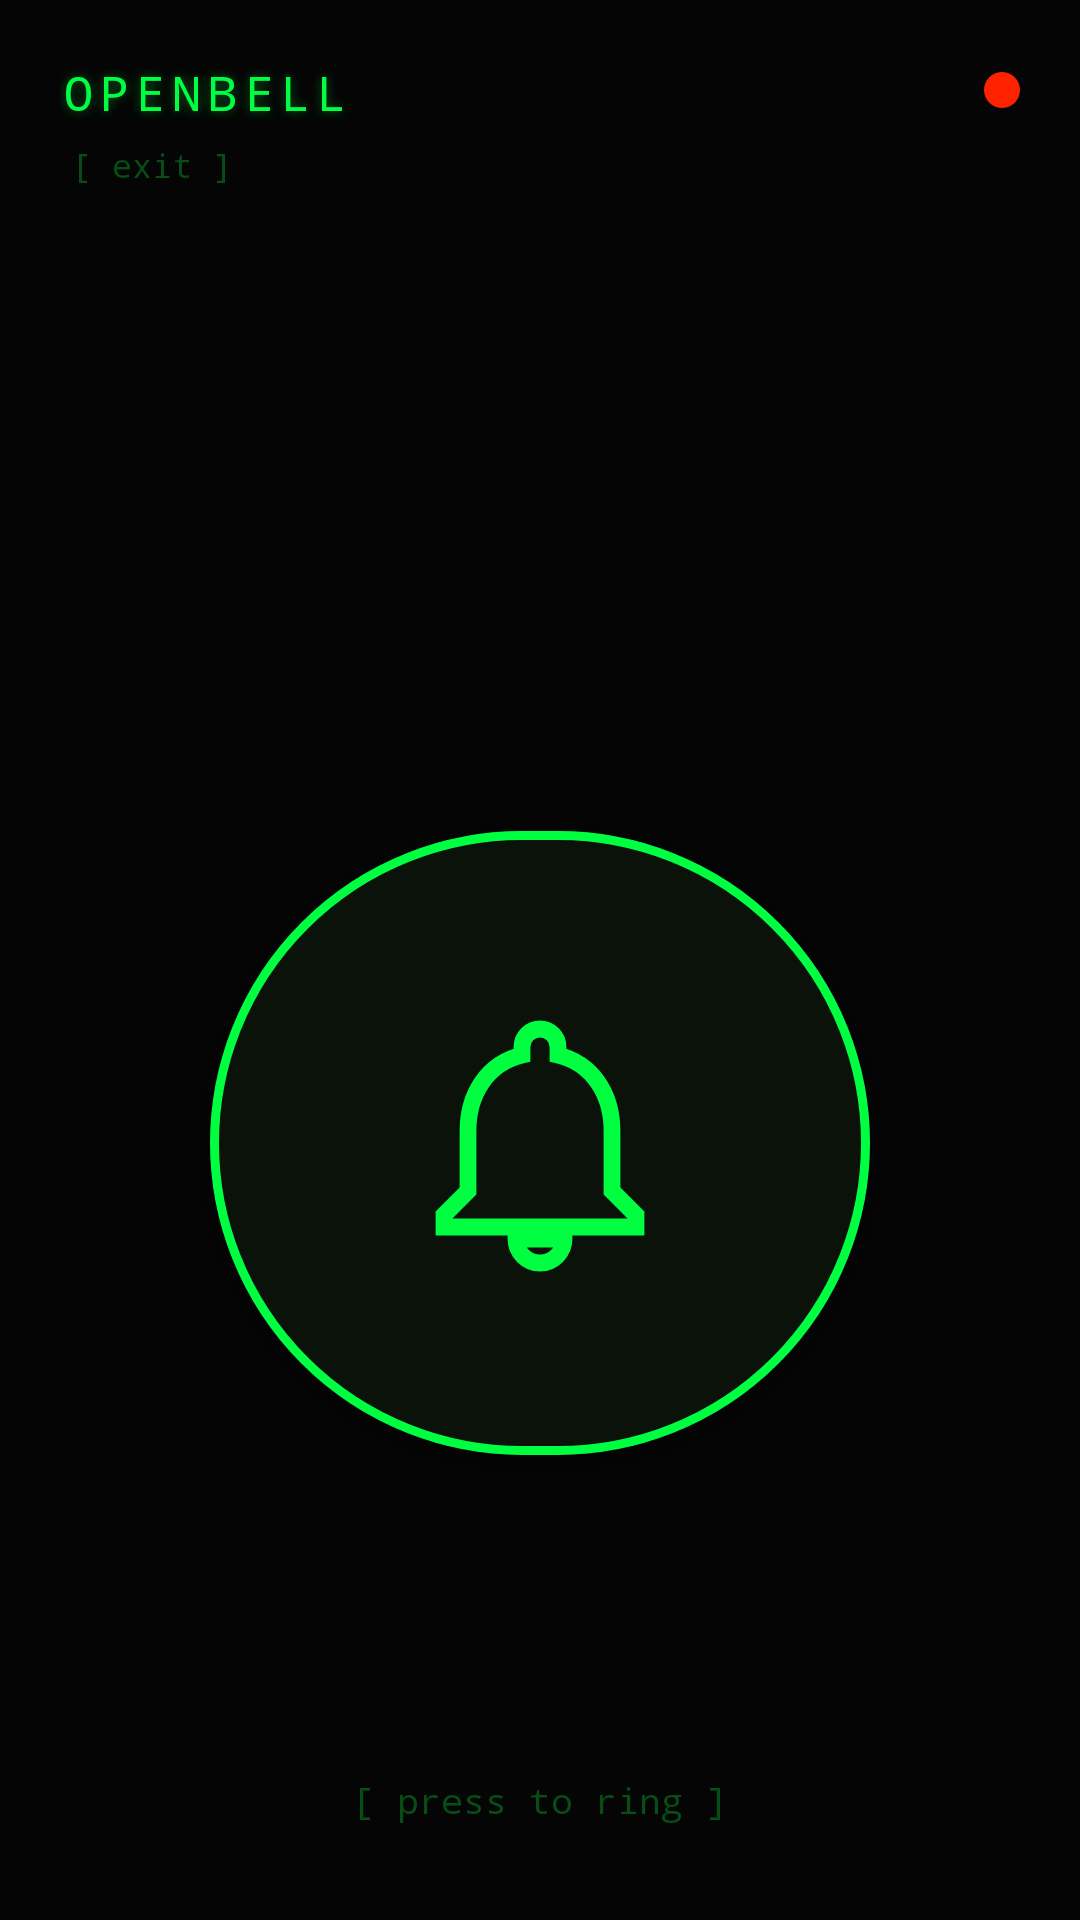

Android layout source for this screen:
<!-- AndroidManifest.xml: application theme Theme.Doorbell -->
<!-- res/layout/activity_main.xml -->
<?xml version="1.0" encoding="utf-8"?>
<androidx.constraintlayout.widget.ConstraintLayout
    xmlns:android="http://schemas.android.com/apk/res/android"
    xmlns:app="http://schemas.android.com/apk/res-auto"
    xmlns:tools="http://schemas.android.com/tools"
    android:layout_width="match_parent"
    android:layout_height="match_parent"
    android:background="@color/background_dark"
    android:fitsSystemWindows="false"
    tools:context=".ui.MainActivity">

    
    <TextView
        android:id="@+id/tvTitle"
        android:layout_width="wrap_content"
        android:layout_height="wrap_content"
        android:text="OPENBELL"
        android:textSize="16sp"
        android:fontFamily="monospace"
        android:textColor="@color/accent_green"
        android:letterSpacing="0.15"
        android:shadowColor="#6600FF41"
        android:shadowDx="0"
        android:shadowDy="0"
        android:shadowRadius="8"
        android:layout_marginStart="20dp"
        android:layout_marginTop="20dp"
        app:layout_constraintTop_toTopOf="parent"
        app:layout_constraintStart_toStartOf="parent" />

    
    <TextView
        android:id="@+id/btnClose"
        android:layout_width="wrap_content"
        android:layout_height="wrap_content"
        android:text="[ exit ]"
        android:textSize="11sp"
        android:fontFamily="monospace"
        android:textColor="@color/text_tertiary"
        android:padding="4dp"
        android:layout_marginStart="20dp"
        android:layout_marginTop="2dp"
        android:clickable="true"
        android:focusable="true"
        app:layout_constraintTop_toBottomOf="@id/tvTitle"
        app:layout_constraintStart_toStartOf="parent" />

    
    <View
        android:id="@+id/statusIndicator"
        android:layout_width="12dp"
        android:layout_height="12dp"
        android:background="@drawable/indicator_dot"
        android:layout_marginTop="24dp"
        android:layout_marginEnd="20dp"
        app:layout_constraintTop_toTopOf="parent"
        app:layout_constraintEnd_toEndOf="parent" />

    
    <TextView
        android:id="@+id/tvTime"
        android:layout_width="wrap_content"
        android:layout_height="wrap_content"
        android:textSize="52sp"
        android:fontFamily="monospace"
        android:textColor="@color/accent_green"
        android:shadowColor="#6600FF41"
        android:shadowDx="0"
        android:shadowDy="0"
        android:shadowRadius="14"
        app:layout_constraintTop_toTopOf="parent"
        app:layout_constraintBottom_toTopOf="@id/btnDoorbell"
        app:layout_constraintStart_toStartOf="parent"
        app:layout_constraintEnd_toEndOf="parent"
        tools:text="14:30" />

    
    <com.google.android.material.button.MaterialButton
        android:id="@+id/btnDoorbell"
        android:layout_width="220dp"
        android:layout_height="220dp"
        android:gravity="center"
        app:icon="@drawable/ic_doorbell"
        app:iconSize="96dp"
        app:iconGravity="textStart"
        app:iconPadding="0dp"
        app:cornerRadius="110dp"
        app:backgroundTint="@color/doorbell_button"
        app:strokeColor="@color/doorbell_button_stroke"
        app:strokeWidth="3dp"
        app:rippleColor="@color/doorbell_ripple"
        app:iconTint="@null"
        app:layout_constraintTop_toBottomOf="@id/tvTime"
        app:layout_constraintBottom_toTopOf="@id/tvHint"
        app:layout_constraintStart_toStartOf="parent"
        app:layout_constraintEnd_toEndOf="parent" />

    <TextView
        android:id="@+id/tvHint"
        android:layout_width="wrap_content"
        android:layout_height="wrap_content"
        android:text="[ press to ring ]"
        android:textSize="12sp"
        android:fontFamily="monospace"
        android:textColor="@color/text_tertiary"
        android:layout_marginBottom="32dp"
        app:layout_constraintBottom_toBottomOf="parent"
        app:layout_constraintStart_toStartOf="parent"
        app:layout_constraintEnd_toEndOf="parent" />

</androidx.constraintlayout.widget.ConstraintLayout>
<!-- resources referenced by this layout -->
<resources>
  <color name="accent_green">#FF00FF41</color>
  <color name="background_dark">#FF050505</color>
  <color name="doorbell_button">#FF0a120a</color>
  <color name="doorbell_button_stroke">#FF00FF41</color>
  <color name="doorbell_ripple">#4000FF41</color>
  <color name="text_tertiary">#FF064d16</color>
  <!-- drawable ic_doorbell (drawable) -->
  <vector xmlns:android="http://schemas.android.com/apk/res/android"
      android:width="96dp"
      android:height="96dp"
      android:viewportWidth="24"
      android:viewportHeight="24">
      
      <path
          android:fillColor="#0000"
          android:strokeColor="#00FF41"
          android:strokeWidth="1.4"
          android:pathData="M12,22c1.1,0 2,-0.9 2,-2h-4c0,1.1 0.89,2 2,2zM18,16v-5c0,-3.07 -1.64,-5.64 -4.5,-6.32V4c0,-0.83 -0.67,-1.5 -1.5,-1.5s-1.5,0.67 -1.5,1.5v0.68C7.63,5.36 6,7.92 6,11v5l-2,2v1h16v-1l-2,-2z" />
  </vector>
  <!-- drawable indicator_dot (drawable) -->
  <?xml version="1.0" encoding="utf-8"?>
  <shape xmlns:android="http://schemas.android.com/apk/res/android"
      android:shape="oval">
      <solid android:color="#FFFF2200" />
      <size android:width="14dp" android:height="14dp" />
  </shape>
  <style name="Theme.Doorbell" parent="Theme.MaterialComponents.DayNight.NoActionBar">
          <item name="android:statusBarColor">@color/background_dark</item>
          <item name="android:navigationBarColor">@color/background_dark</item>
          <item name="colorPrimary">@color/accent_green</item>
          <item name="colorPrimaryVariant">@color/surface_dark</item>
          <item name="colorOnPrimary">@color/background_dark</item>
          <item name="colorSecondary">@color/accent_green</item>
          <item name="android:windowBackground">@color/background_dark</item>
          <item name="android:textColor">@color/text_primary</item>
          <item name="android:fontFamily">monospace</item>
      </style>
  <color name="surface_dark">#FF0a120a</color>
  <color name="text_primary">#FF00FF41</color>
</resources>
